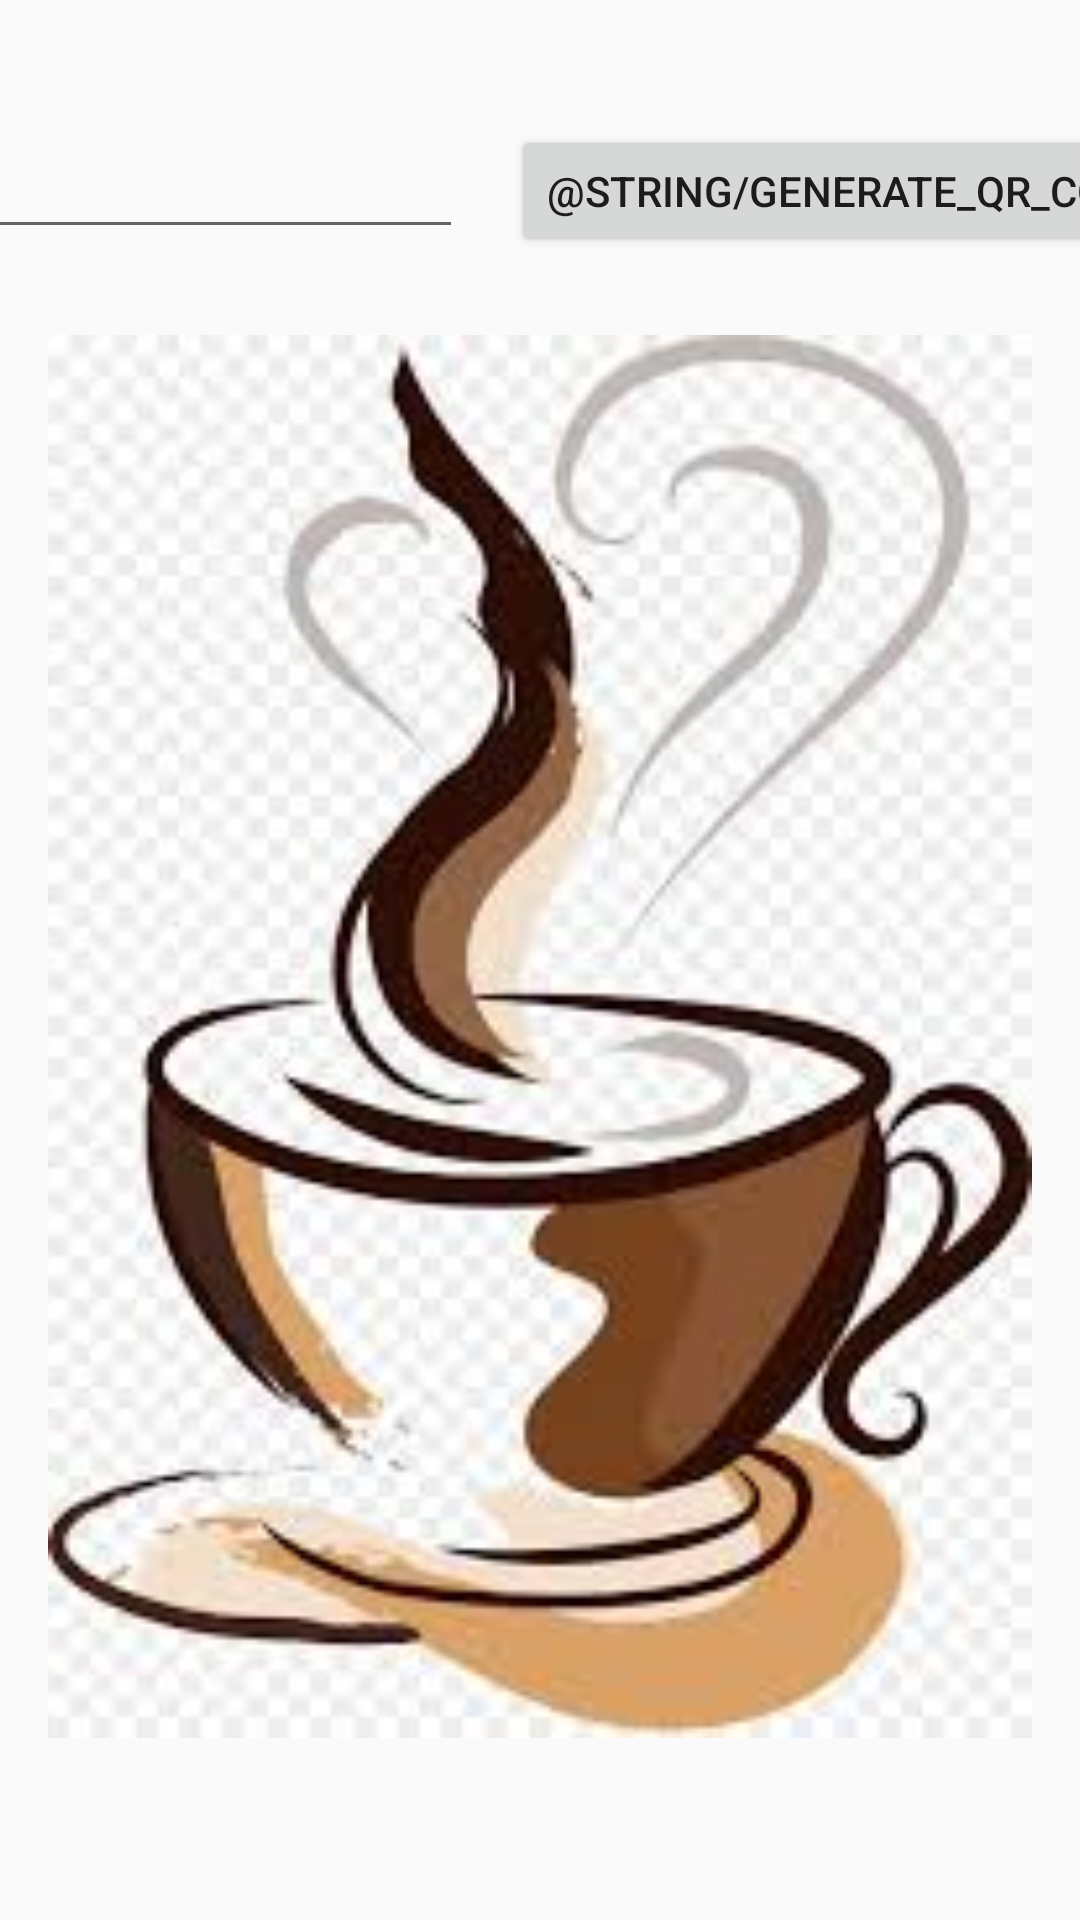

The Android layout XML behind this screen, and the referenced resources:
<!-- AndroidManifest.xml: application theme AppTheme -->
<!-- res/layout/activity_main.xml -->
<?xml version="1.0" encoding="utf-8"?>
<android.support.constraint.ConstraintLayout
        xmlns:android="http://schemas.android.com/apk/res/android"
        xmlns:tools="http://schemas.android.com/tools"
        xmlns:app="http://schemas.android.com/apk/res-auto"
        android:layout_width="match_parent"
        android:layout_height="match_parent"
        tools:context=".MainActivity">

    <EditText
            android:layout_width="192dp"
            android:layout_height="45dp"
            android:inputType="textPersonName"
            android:ems="10"
            android:id="@+id/qrText"
            app:layout_constraintStart_toStartOf="parent"
            android:layout_marginStart="16dp" app:layout_constraintHorizontal_bias="0.5"
            app:layout_constraintEnd_toStartOf="@+id/button" android:layout_marginTop="16dp"
            app:layout_constraintTop_toTopOf="parent" app:layout_constraintBottom_toTopOf="@+id/qrCode"
    />
    <Button
            android:text="@string/generate_qr_code"
            android:layout_width="wrap_content"
            android:layout_height="44dp"
            android:id="@+id/button"
            app:layout_constraintStart_toEndOf="@+id/qrText"
            android:layout_marginStart="16dp" app:layout_constraintBaseline_toBaselineOf="@+id/qrText"
            app:layout_constraintHorizontal_bias="0.5" app:layout_constraintEnd_toEndOf="parent"
            android:layout_marginEnd="16dp" android:onClick="onGenerateQRCodeClick"/>
    <ImageView
            android:layout_width="0dp"
            android:layout_height="481dp" app:srcCompat="@drawable/qrempty"
            android:id="@+id/qrCode" app:layout_constraintStart_toStartOf="parent"
            android:layout_marginStart="16dp" app:layout_constraintEnd_toEndOf="parent"
            android:layout_marginEnd="16dp"
            app:layout_constraintHorizontal_bias="0.5"
            android:layout_marginBottom="32dp" app:layout_constraintBottom_toBottomOf="parent"
            app:layout_constraintTop_toBottomOf="@+id/qrText"/>
</android.support.constraint.ConstraintLayout>
<!-- resources referenced by this layout -->
<resources>
  <!-- drawable qrempty: jpg bitmap (drawable, 9858 bytes) -->
  <style name="AppTheme" parent="Theme.AppCompat.Light.DarkActionBar">
  		
  		<item name="colorPrimary">@color/colorPrimary</item>
  		<item name="colorPrimaryDark">@color/colorPrimaryDark</item>
  		<item name="colorAccent">@color/colorAccent</item>
  	</style>
  <!-- not gathered from this repository: default colours our renderer supplied (Android Studio template values) -->
  <color name="colorPrimary">#FF6200EE</color>
  <color name="colorPrimaryDark">#FF3700B3</color>
  <color name="colorAccent">#FF03DAC5</color>
</resources>
